6-way image classification set "dataset_v1_new" from GitHub (Shinecchi/HairBaldness); label vocabulary: bald, balding, healthy, mild thinning, moderate thinning, severe thinning.

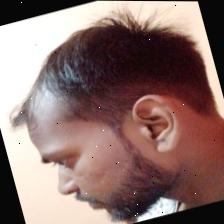
Label: mild thinning

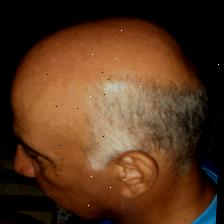
Label: bald

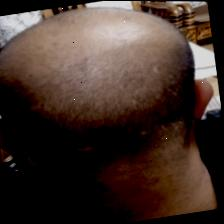
Label: balding

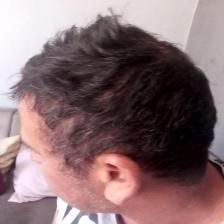
Label: healthy

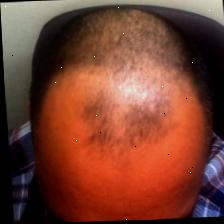
Label: moderate thinning

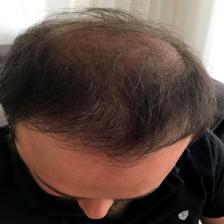
Label: severe thinning
